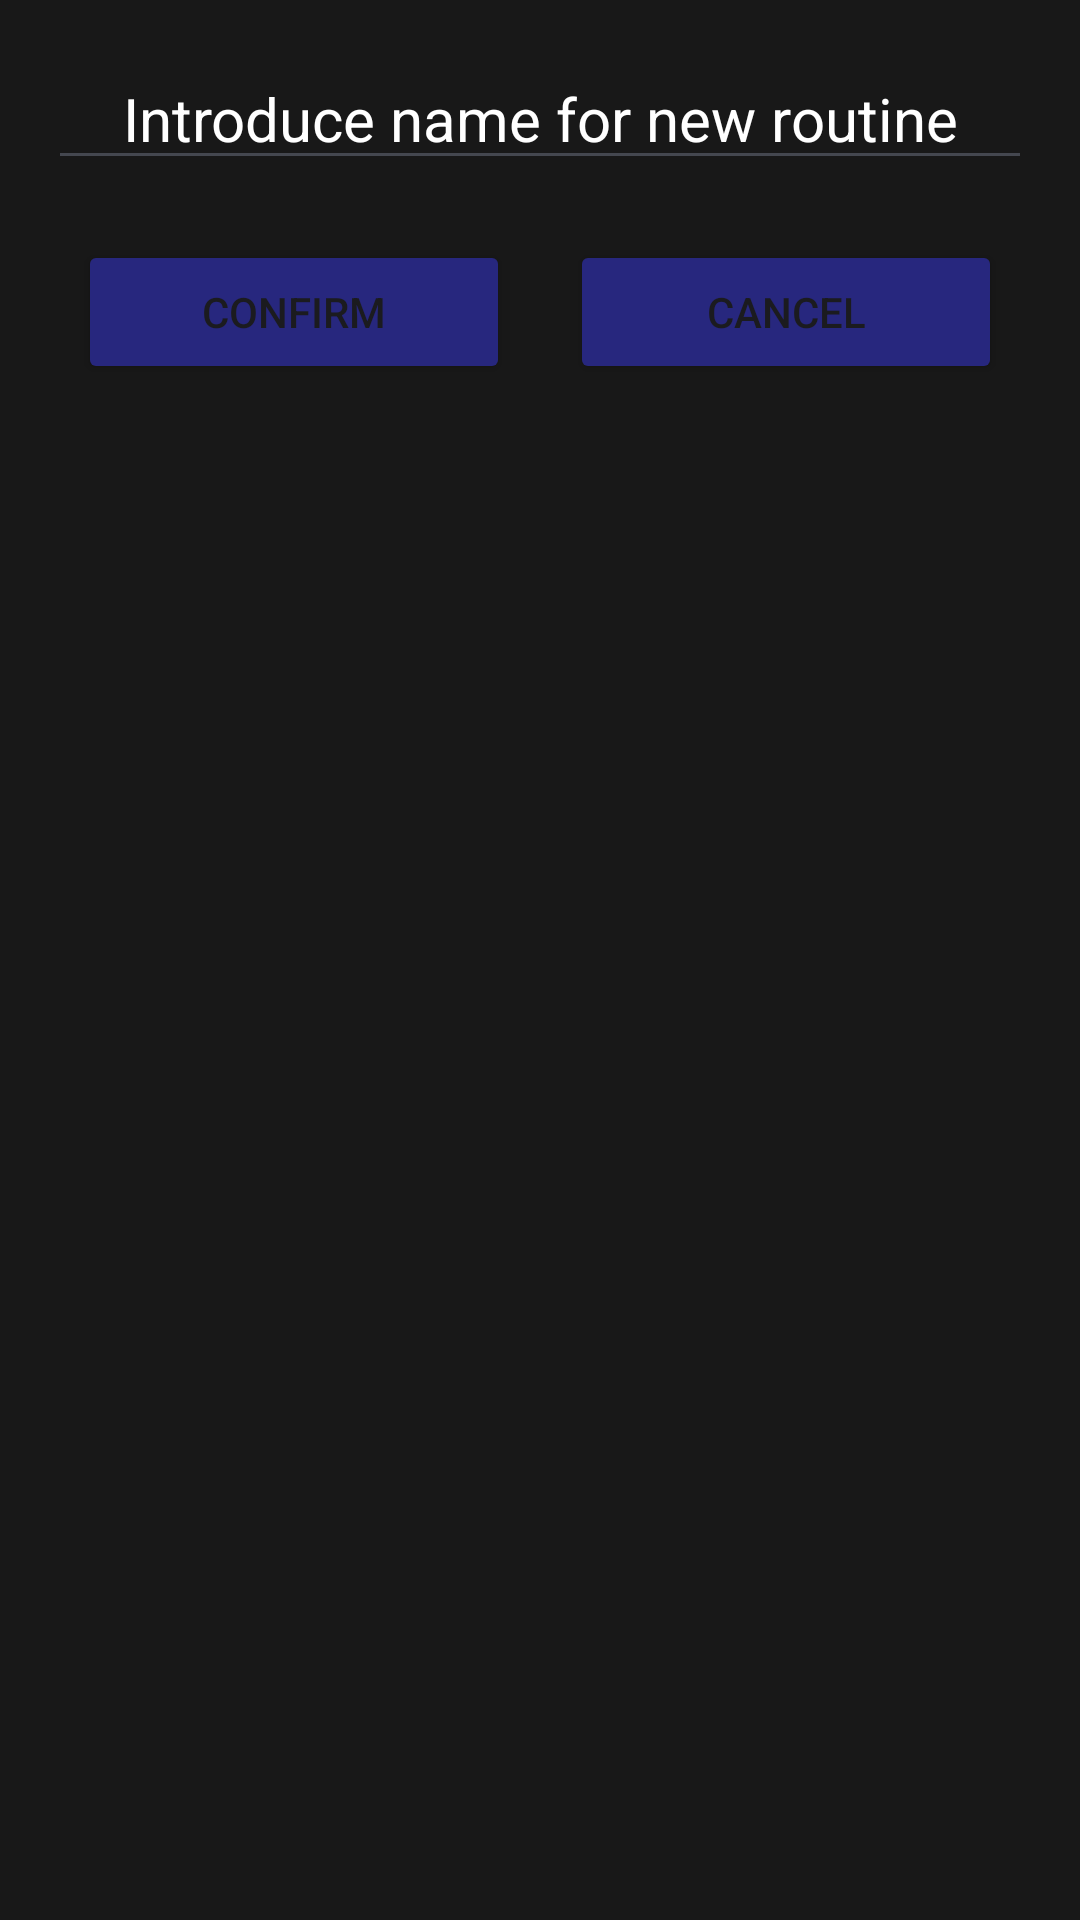

Reconstruct the res/layout file that produces this screen, plus the resources it refers to.
<!-- AndroidManifest.xml: application theme Theme.MuscleForge -->
<!-- res/layout/dialog_routine.xml -->
<?xml version="1.0" encoding="utf-8"?>
<LinearLayout xmlns:android="http://schemas.android.com/apk/res/android"
    android:layout_width="350dp"
    android:layout_height="wrap_content"
    android:background="@color/primaryDark"
    android:orientation="vertical"
    android:padding="16dp">

    <EditText
        android:id="@+id/etNewRoutineName"
        android:layout_width="match_parent"
        android:textSize="20sp"
        android:layout_height="wrap_content"
        android:hint="@string/hint"
        android:textAlignment="center"
        android:textColor="@color/white"
        android:textColorHint="@color/white" />

    <LinearLayout
        android:layout_width="match_parent"
        android:layout_height="wrap_content"
        android:layout_marginHorizontal="10dp"
        android:layout_marginVertical="20dp"
        android:layout_gravity="center"
        android:orientation="horizontal">

        <Button
            android:id="@+id/btnAccept"
            android:layout_width="wrap_content"
            android:layout_height="wrap_content"
            android:layout_gravity="center"
            android:layout_weight="1"
            android:backgroundTint="@color/blue"
            android:layout_marginEnd="20dp"
            android:text="@string/confirm"
            android:textAllCaps="true" />

        <Button
            android:id="@+id/btnCancel"
            android:layout_width="wrap_content"
            android:layout_height="wrap_content"
            android:layout_gravity="center"
            android:layout_weight="1"
            android:backgroundTint="@color/blue"
            android:text="@string/cancel"
            android:textAllCaps="true" />

    </LinearLayout>

</LinearLayout>
<!-- resources referenced by this layout -->
<resources>
  <color name="blue">#27277E</color>
  <color name="primaryDark">#181818</color>
  <color name="white">#FFFFFFFF</color>
  <string name="cancel">Cancel</string>
  <string name="confirm">Confirm</string>
  <string name="hint">Introduce name for new routine</string>
  <style name="Theme.MuscleForge" parent="Base.Theme.MuscleForge" />
  <style name="Base.Theme.MuscleForge" parent="Theme.Material3.DynamicColors.DayNight.NoActionBar">
  
      </style>
</resources>
